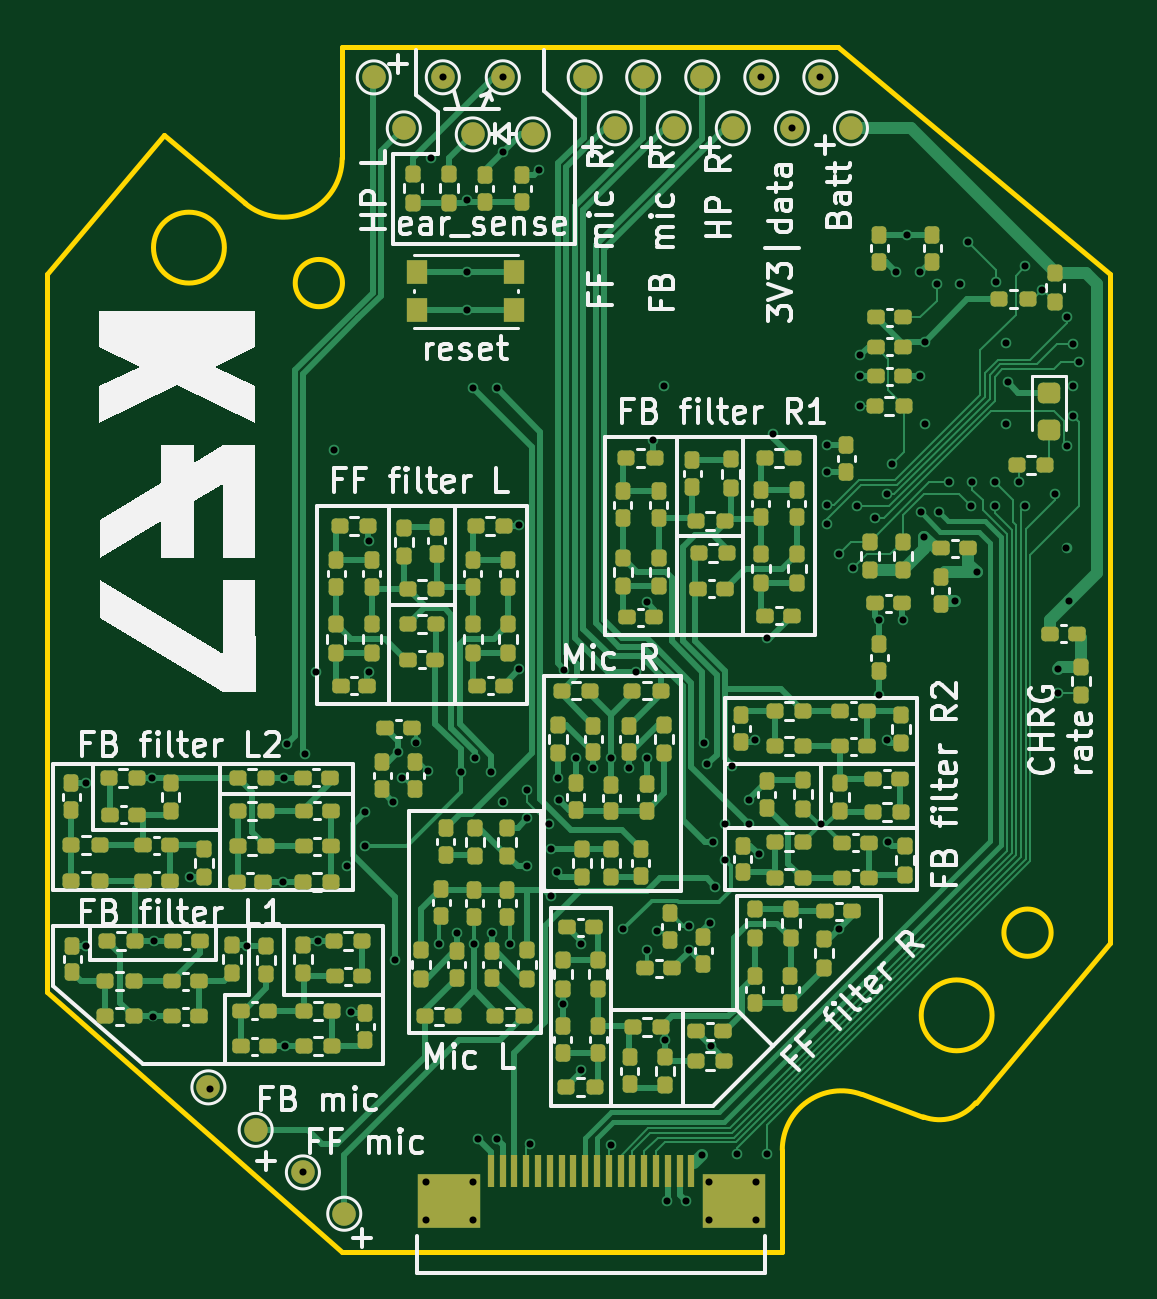
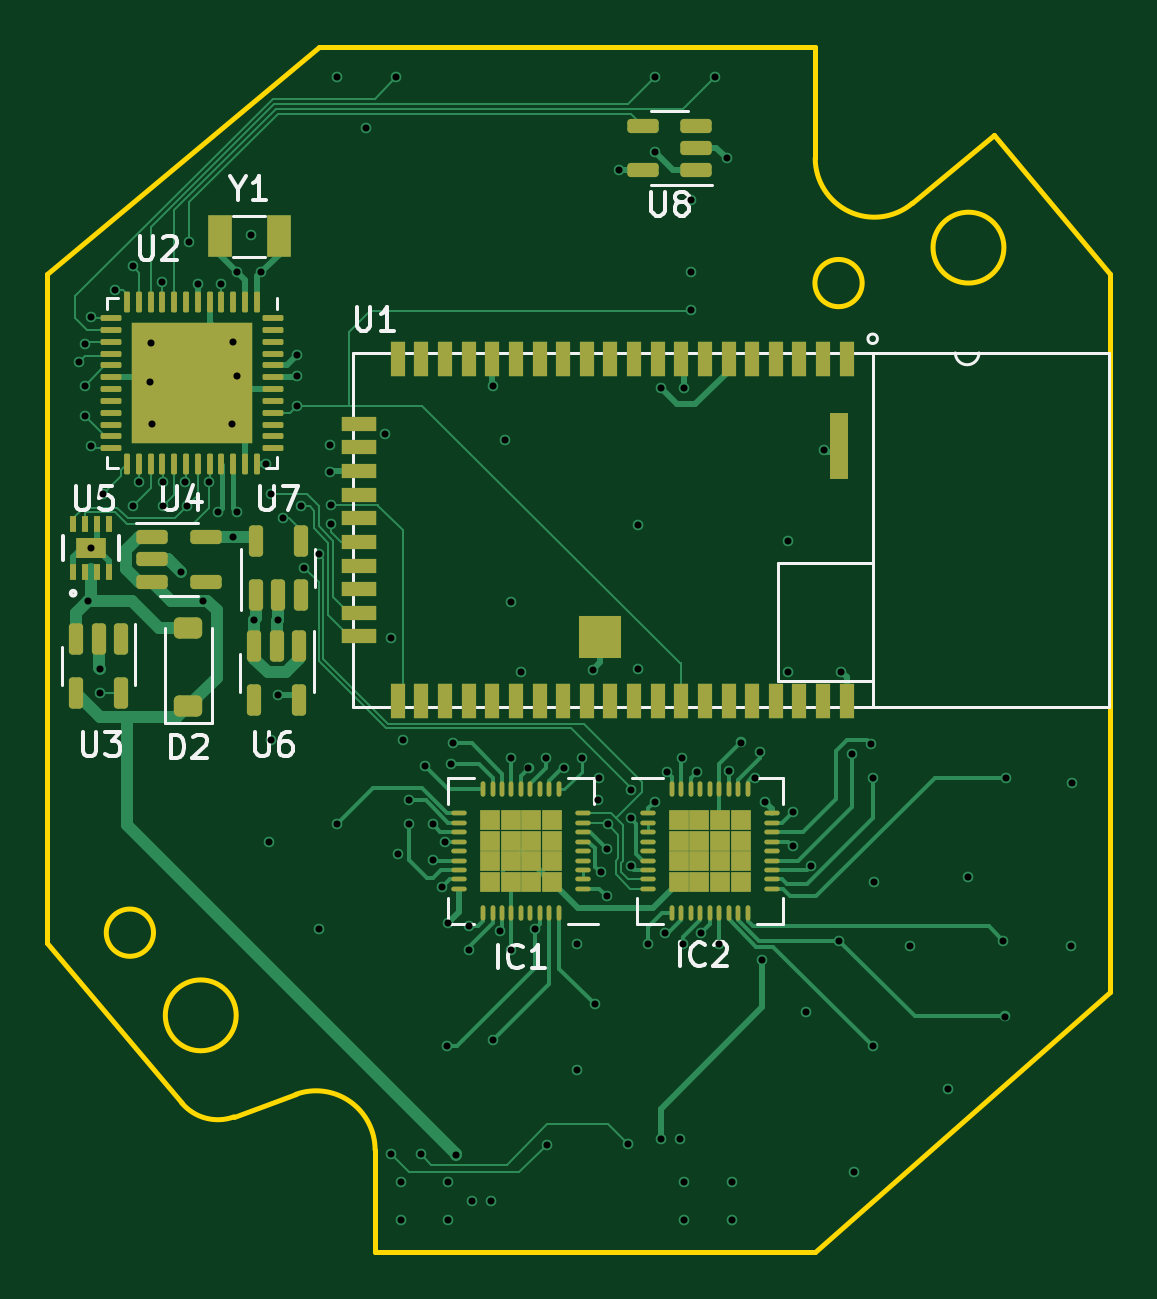
Circuit board: 12 layer files. Board 45.0 x 51.0 mm.
- bottom_copper: left_main-B_Cu.gbr (46034 bytes)
- bottom_mask: left_main-B_Mask.gbr (8233 bytes)
- paste: left_main-B_Paste.gbr (7691 bytes)
- bottom_silk: left_main-B_Silkscreen.gbr (23445 bytes)
- outline: left_main-Edge_Cuts.gbr (1591 bytes)
- top_copper: left_main-F_Cu.gbr (67464 bytes)
- top_mask: left_main-F_Mask.gbr (14525 bytes)
- paste: left_main-F_Paste.gbr (13573 bytes)
- top_silk: left_main-F_Silkscreen.gbr (87046 bytes)
- inner_copper: left_main-In1_Cu.gbr (84200 bytes)
- inner_copper: left_main-In2_Cu.gbr (123436 bytes)
- drill: left_main.drl (2759 bytes)

=== bottom_copper: left_main-B_Cu.gbr (46034 bytes, source omitted) ===
=== bottom_mask: left_main-B_Mask.gbr (8233 bytes, source omitted) ===
=== paste: left_main-B_Paste.gbr (7691 bytes, source omitted) ===
=== bottom_silk: left_main-B_Silkscreen.gbr (23445 bytes, source omitted) ===
=== outline: left_main-Edge_Cuts.gbr ===
%TF.GenerationSoftware,KiCad,Pcbnew,7.0.1*%
%TF.CreationDate,2023-04-30T22:37:30+01:00*%
%TF.ProjectId,left_main,6c656674-5f6d-4616-996e-2e6b69636164,rev?*%
%TF.SameCoordinates,Original*%
%TF.FileFunction,Profile,NP*%
%FSLAX46Y46*%
G04 Gerber Fmt 4.6, Leading zero omitted, Abs format (unit mm)*
G04 Created by KiCad (PCBNEW 7.0.1) date 2023-04-30 22:37:30*
%MOMM*%
%LPD*%
G01*
G04 APERTURE LIST*
%TA.AperFunction,Profile*%
%ADD10C,0.200000*%
%TD*%
G04 APERTURE END LIST*
D10*
X82066746Y-73849298D02*
X79448947Y-72896497D01*
X57462463Y-33263323D02*
X57462463Y-28551304D01*
X79448958Y-72896468D02*
G75*
G03*
X76093897Y-75245729I-855058J-2349232D01*
G01*
X84974832Y-69551304D02*
G75*
G03*
X84974832Y-69551304I-1500000J0D01*
G01*
X89974832Y-38151304D02*
X89974832Y-66472077D01*
X76093897Y-75245729D02*
X76093897Y-79551304D01*
X57462463Y-28551304D02*
X78462463Y-28551304D01*
X87474832Y-66051304D02*
G75*
G03*
X87474832Y-66051304I-1000000J0D01*
G01*
X89974832Y-66472077D02*
X84282875Y-73255488D01*
X57474832Y-38551304D02*
G75*
G03*
X57474832Y-38551304I-1000000J0D01*
G01*
X44974832Y-68551304D02*
X44974832Y-38151304D01*
X57462463Y-79551304D02*
X44974832Y-68551304D01*
X53355492Y-35178436D02*
G75*
G03*
X57462463Y-33263323I1606968J1915116D01*
G01*
X82066753Y-73849280D02*
G75*
G03*
X84282875Y-73255488I684047J1879380D01*
G01*
X76093897Y-79551304D02*
X57462463Y-79551304D01*
X78462463Y-28551304D02*
X89974832Y-38151304D01*
X49901372Y-32280082D02*
X53355494Y-35178434D01*
X44974832Y-38151304D02*
X49901372Y-32280082D01*
X52474832Y-37051304D02*
G75*
G03*
X52474832Y-37051304I-1500000J0D01*
G01*
M02*

=== top_copper: left_main-F_Cu.gbr (67464 bytes, source omitted) ===
=== top_mask: left_main-F_Mask.gbr (14525 bytes, source omitted) ===
=== paste: left_main-F_Paste.gbr (13573 bytes, source omitted) ===
=== top_silk: left_main-F_Silkscreen.gbr (87046 bytes, source omitted) ===
=== inner_copper: left_main-In1_Cu.gbr (84200 bytes, source omitted) ===
=== inner_copper: left_main-In2_Cu.gbr (123436 bytes, source omitted) ===
=== drill: left_main.drl ===
M48
; DRILL file {KiCad 7.0.1} date Sun Apr 30 22:37:41 2023
; FORMAT={-:-/ absolute / inch / decimal}
; #@! TF.CreationDate,2023-04-30T22:37:41+01:00
; #@! TF.GenerationSoftware,Kicad,Pcbnew,7.0.1
; #@! TF.FileFunction,MixedPlating,1,4
FMAT,2
INCH
; #@! TA.AperFunction,Plated,PTH,ViaDrill
T1C0.0118
%
G90
G05
T1
X1.8346Y-2.3504
X1.8361Y-2.622
X1.9449Y-2.3424
X1.9463Y-2.7402
X1.9489Y-2.6142
X2.0079Y-2.5079
X2.0413Y-2.8602
X2.1038Y-2.622
X2.1639Y-2.5157
X2.1654Y-2.3425
X2.1668Y-2.7894
X2.17Y-2.2856
X2.1969Y-3.0
X2.2008Y-2.3031
X2.2189Y-2.1654
X2.2219Y-2.6143
X2.248Y-1.7953
X2.27Y-2.49
X2.277Y-2.7323
X2.3Y-2.4
X2.3Y-2.4562
X2.3071Y-1.9484
X2.3071Y-2.1654
X2.3465Y-2.3819
X2.3504Y-2.6457
X2.3549Y-2.3
X2.3621Y-2.3432
X2.3858Y-2.2835
X2.4016Y-3.0157
X2.4016Y-3.0787
X2.4054Y-2.3312
X2.41Y-1.31
X2.4232Y-2.62
X2.43Y-1.1748
X2.4529Y-2.6017
X2.46Y-2.3327
X2.47Y-1.38
X2.47Y-1.5
X2.47Y-1.563
X2.4803Y-1.6929
X2.4803Y-3.0157
X2.4803Y-3.0787
X2.4824Y-2.62
X2.4843Y-2.31
X2.4882Y-2.9449
X2.51Y-2.3327
X2.5119Y-2.6017
X2.5197Y-1.6929
X2.5197Y-2.9449
X2.53Y-1.1748
X2.53Y-1.3
X2.53Y-2.3819
X2.5412Y-2.62
X2.5571Y-1.9213
X2.5571Y-2.1614
X2.57Y-2.3622
X2.57Y-2.41
X2.57Y-2.49
X2.5748Y-2.9528
X2.59Y-1.33
X2.6074Y-2.42
X2.61Y-2.4606
X2.61Y-2.54
X2.62Y-2.5
X2.622Y-2.3425
X2.6243Y-2.3796
X2.63Y-2.72
X2.6324Y-2.1619
X2.6518Y-2.31
X2.66Y-2.62
X2.66Y-2.83
X2.6811Y-2.3268
X2.71Y-2.9536
X2.7106Y-2.31
X2.73Y-2.595
X2.7402Y-2.3268
X2.752Y-2.1654
X2.77Y-2.05
X2.77Y-2.31
X2.77Y-2.63
X2.78Y-1.78
X2.7876Y-2.5984
X2.7992Y-1.689
X2.8Y-2.78
X2.8031Y-3.0472
X2.8346Y-3.0472
X2.8397Y-2.63
X2.84Y-2.59
X2.8613Y-2.9713
X2.8654Y-2.2849
X2.87Y-2.32
X2.874Y-3.0157
X2.874Y-3.0787
X2.875Y-2.585
X2.8763Y-2.7887
X2.88Y-2.45
X2.8839Y-2.5239
X2.9Y-2.42
X2.9Y-2.48
X2.9125Y-2.3225
X2.92Y-2.97
X2.94Y-2.38
X2.94Y-2.42
X2.95Y-2.28
X2.9528Y-3.0157
X2.9528Y-3.0787
X2.9571Y-2.47
X2.9609Y-1.1748
X2.97Y-2.11
X2.97Y-2.97
X2.98Y-1.77
X3.0118Y-1.2598
X3.0593Y-1.1748
X3.06Y-2.42
X3.07Y-1.8882
X3.07Y-1.92
X3.0709Y-1.7874
X3.0709Y-1.8321
X3.09Y-1.97
X3.09Y-2.595
X3.1142Y-1.9921
X3.12Y-1.89
X3.1252Y-1.6384
X3.1252Y-1.6729
X3.1252Y-1.7221
X3.15Y-1.91
X3.1575Y-2.0787
X3.1575Y-2.2047
X3.17Y-1.87
X3.17Y-2.28
X3.1727Y-2.45
X3.1784Y-1.8185
X3.1858Y-1.4996
X3.1969Y-2.0787
X3.2034Y-1.4373
X3.2256Y-1.6729
X3.2258Y-1.4996
X3.2263Y-1.9
X3.2323Y-1.9409
X3.2332Y-1.616
X3.2336Y-1.753
X3.2532Y-1.5193
X3.2578Y-1.9
X3.2729Y-1.85
X3.2835Y-2.0472
X3.2913Y-1.5193
X3.3058Y-1.4496
X3.3096Y-1.89
X3.3122Y-1.85
X3.32Y-2.0
X3.35Y-1.85
X3.35Y-1.89
X3.3516Y-1.5154
X3.368Y-1.753
X3.3687Y-1.6173
X3.3713Y-1.6827
X3.39Y-1.85
X3.4Y-1.49
X3.4Y-1.89
X3.4295Y-1.5296
X3.45Y-1.87
X3.4547Y-2.1615
X3.4547Y-2.2009
X3.4695Y-1.9595
X3.47Y-1.5744
X3.47Y-1.79
X3.4744Y-2.0472
X3.48Y-1.62
X3.48Y-1.69
X3.48Y-1.74
X3.49Y-1.65
T0
M30

